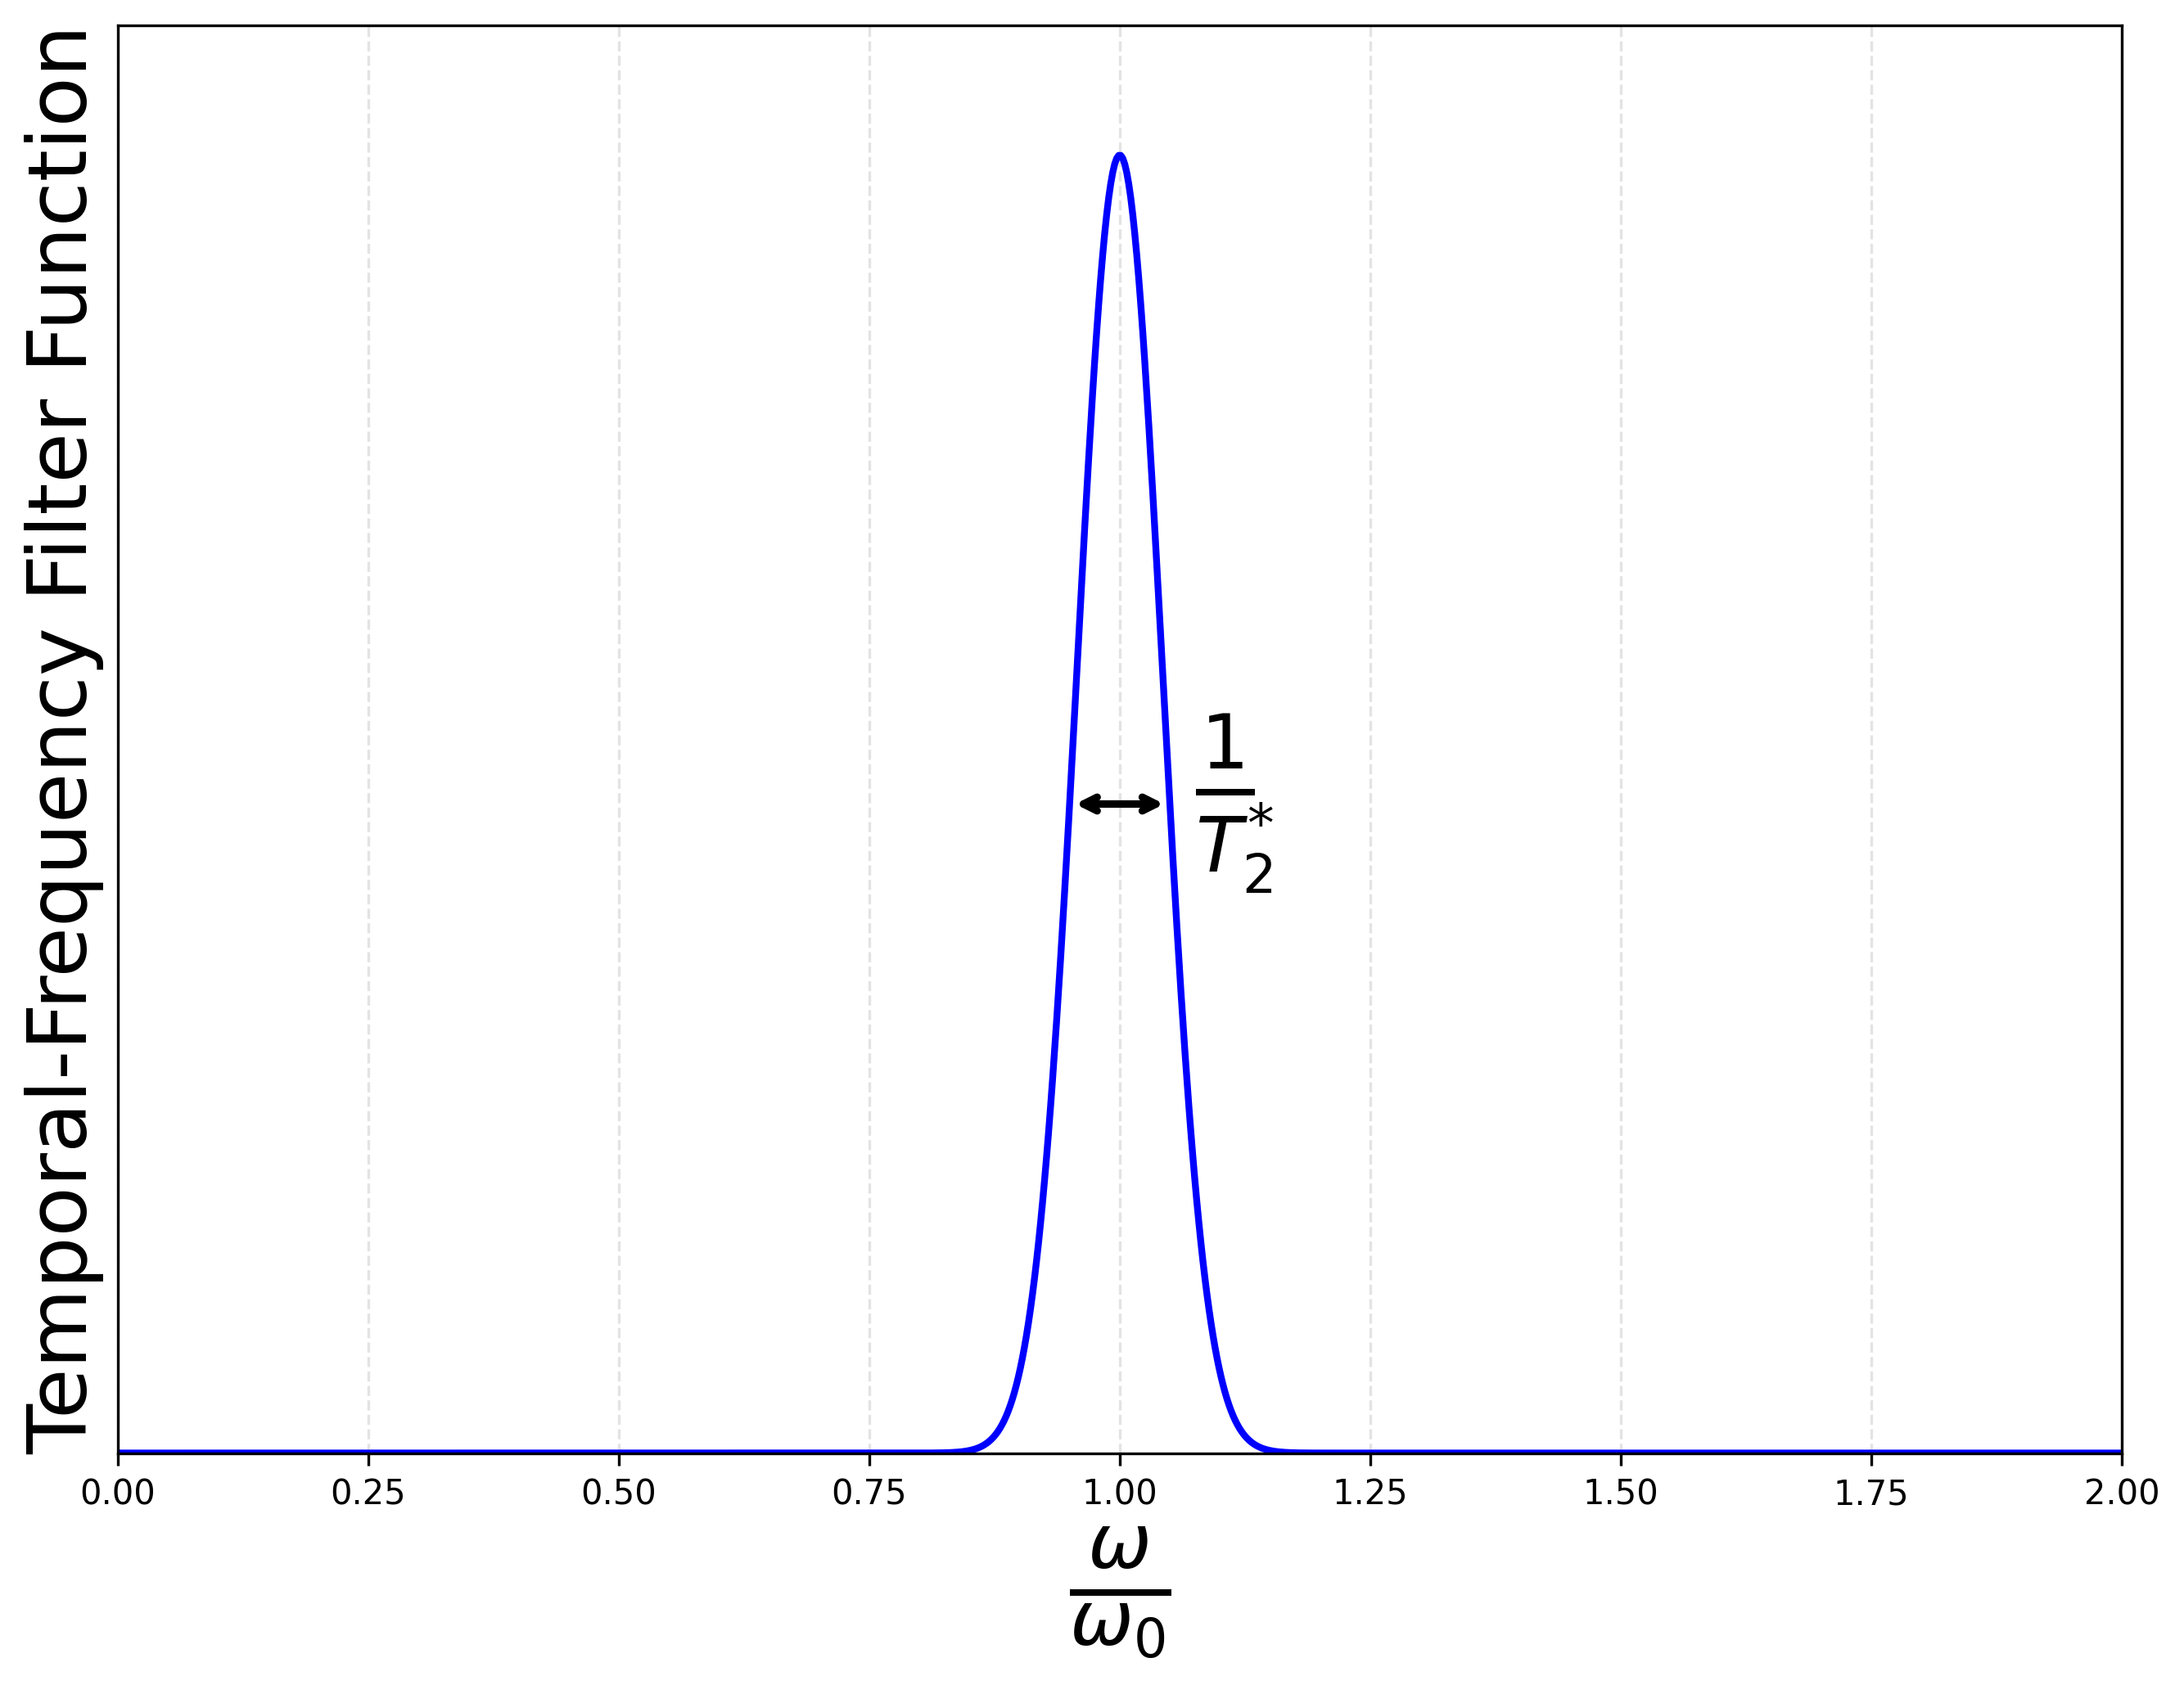

Source code (Python):
import numpy as np

import matplotlib.pyplot as plt

def delta_function(x, center, width, amplitude=1.0):
    """
    Approximates a delta function using a Gaussian.
    
    Parameters:
    -----------
    x : array-like
        Input values
    center : float
        Center position of the delta function
    width : float
        Width of the delta function (standard deviation of Gaussian)
    amplitude : float
        Peak amplitude of the delta function
    
    Returns:
    --------
    array-like
        Delta function approximation values
    """
    sigma = width / (2 * np.sqrt(2 * np.log(2)))  # Convert FWHM to sigma
    return amplitude * np.exp(-((x - center) ** 2) / (2 * sigma ** 2))


if __name__ == "__main__":
    # Create x values
    x = np.linspace(0, 2, 1000)
    
    # Delta function parameters
    center = 1.0
    width = 0.10  # 10% width (was 0.05)
    amplitude = 1.0
    
    # Calculate delta function
    y = delta_function(x, center, width, amplitude)
    
    # Create plot
    fig, ax = plt.subplots(figsize=(9, 7))
    
    # Plot delta function
    ax.plot(x, y, 'b-', linewidth=2)
    
    # Set labels
    ax.set_xlabel(r'$\frac{\omega}{\omega_0}$', fontsize=32)
    ax.set_ylabel('Temporal-Frequency Filter Function', fontsize=24)
    
    # Hide y-axis tick marks
    ax.yaxis.set_ticks([])
    
    # Add double-sided arrow at half amplitude
    half_amplitude = amplitude / 2
    arrow_left = center - width / 1.95
    arrow_right = center + width / 1.95
    

    # Draw double-sided arrow
    ax.annotate(
        '',
        xy=(arrow_right, half_amplitude),
        xytext=(arrow_left, half_amplitude),
        arrowprops=dict(arrowstyle='<->', color='black', lw=2.2)
    )
    ax.text(
        center + width*1.15,
        half_amplitude-0.07,
        r'$\frac{1}{T_{2}^{*}\!\!}$',
        fontsize=32,
        ha='center',
        va='bottom'
    )
    
    # Set axis limits
    ax.set_xlim(0, 2)
    ax.set_ylim(0, 1.1)
    
    ax.grid(True, alpha=0.35, linestyle='--')
    
    plt.tight_layout()
    fig.savefig("delta_function.png", transparent=True, dpi=300, bbox_inches="tight")
    plt.show()